Run: headless pygame with SDL's dummy video driver; simulated clock (each Clock.tick advances the game by its frame time, no real sleeping); random seed 0; keys injected as events and as key.get_pressed() state; mouse plan: one left click at the window centre at the start of phase 2, then a move to the lower-right quarter at the start of phase 3.
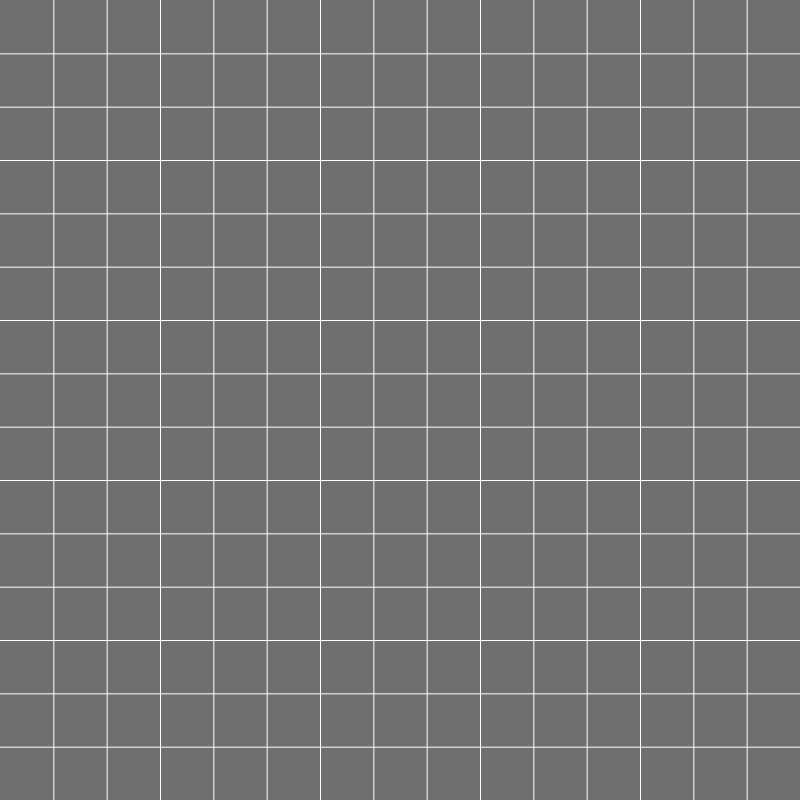
Frame 1 of 4 · flips 1–60 · no input
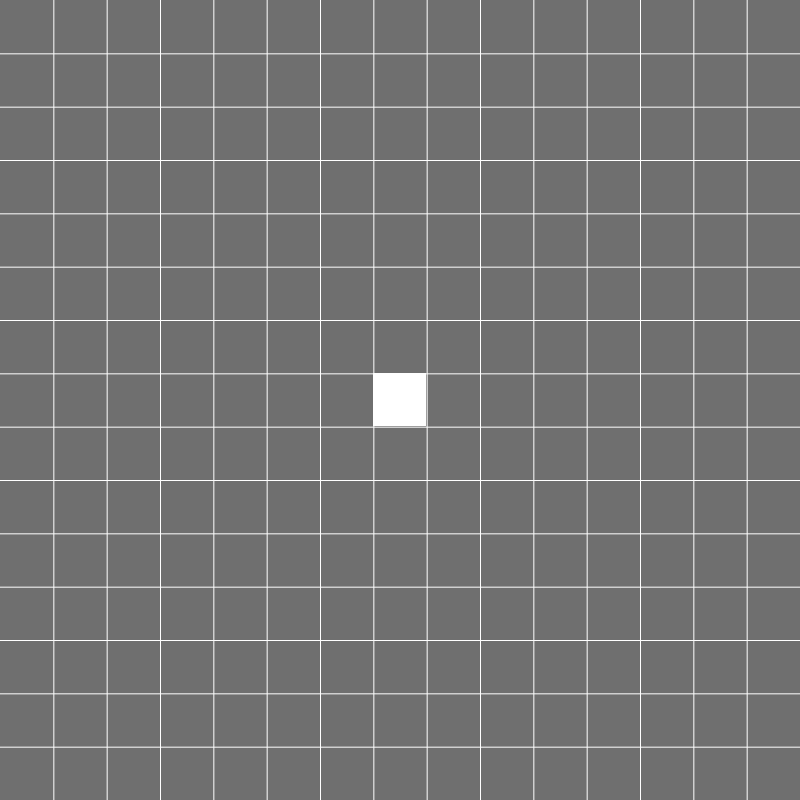
Frame 2 of 4 · flips 61–180 · clicked the window centre · tapped SPACE, RETURN · held RIGHT (→), D
Frame 3 of 4 · flips 181–300 · moved the mouse to the lower-right quarter · held DOWN (↓), S · screen unchanged from frame 2, image omitted
Frame 4 of 4 · flips 301–420 · held LEFT (←), A, UP (↑), W · screen unchanged from frame 3, image omitted

The pygame program that drew these frames:

import pygame
import sys
import time
import random
GREY=(111,111,111)
WHITE=(255,255,255)
RED = (255, 0, 0)
BLUE = (0, 0, 255)
screen_size = (800,800)
game_size=(15,15)
cube_height=screen_size[0]/game_size[0]
cube_width=screen_size[1]/game_size[1]
chess_vec1=[]
chess_vec2=[]
candidate_pos_list1=[]
candidate_pos_list2=[]
pos_dic={}
class one_pos():
	def __init__(self,pos_x,pos_y):
		self.pos_x=pos_x
		self.pos_y=pos_y
		self.occupied=0
		self.from_count=[[0,0,0,0,0,0,0,0],[0,0,0,0,0,0,0,0]]
		self.neighbor_pos=[(pos_x,pos_y+1),(pos_x+1,pos_y+1),(pos_x+1,pos_y),(pos_x+1,pos_y-1),(pos_x,pos_y-1),(pos_x-1,pos_y-1),(pos_x-1,pos_y),(pos_x-1,pos_y+1)]
	def occupy(self,occupied):
		self.occupied=occupied
		if self in candidate_pos_list1:
			candidate_pos_list1.remove(self)
		if self in candidate_pos_list2:
			candidate_pos_list2.remove(self)
		for i in range(len(self.neighbor_pos)):
			if self.neighbor_pos[i][0]>=0 and self.neighbor_pos[i][0]<game_size[0] and self.neighbor_pos[i][1]>=0 and self.neighbor_pos[i][1]<game_size[1]:
				count_sum=self.from_count[occupied-1][i]+self.from_count[occupied-1][(i+4)%8]+1
				if pos_dic[self.neighbor_pos[i]].occupied==0:
					pos_dic[self.neighbor_pos[i]].from_count[occupied-1][i]=count_sum
				if pos_dic[self.neighbor_pos[i]].occupied==occupied:
					dt_x=self.neighbor_pos[i][0]-self.pos_x
					dt_y=self.neighbor_pos[i][1]-self.pos_y
					for j in range(2,max(game_size[0],game_size[1])):
						temp_pos=(self.pos_x+j*dt_x,self.pos_y+j*dt_y)
						if temp_pos[0]<0 or temp_pos[0]>=game_size[0] or temp_pos[1]<0 or temp_pos[1]>=game_size[1]:
							break 
						if pos_dic[temp_pos].occupied==occupied:
							continue
						if pos_dic[temp_pos].occupied==0:							
							pos_dic[temp_pos].from_count[occupied-1][i]=count_sum
						break
		for i in range(4):
			if self.from_count[occupied-1][i]+self.from_count[occupied-1][(i+4)%8]>=4:
				return 1			
def draw_lines(screen):
	for i in range(1,game_size[0]):
		pygame.draw.aaline(screen, WHITE,(i*cube_height,0),(i*cube_height,screen_size[1]),5)
	for i in range(1,game_size[1]):
		pygame.draw.aaline(screen, WHITE,(0,i*cube_width),(screen_size[0],i*cube_width),5)
def draw_cubes(screen):
	for each in chess_vec1:
		pygame.draw.rect(screen,[255,255,255],[(each[1])*cube_width,(each[0])*cube_height,cube_width,cube_height],0)
	for each in chess_vec2:
		pygame.draw.rect(screen,[0,0,0],[(each[1])*cube_width,(each[0])*cube_height,cube_width,cube_height],0)
if __name__ == "__main__":
	for i in range(game_size[0]):
		for j in range(game_size[1]):
			a_pos=one_pos(i,j)
			pos_dic[(i,j)]=a_pos
	pygame.init()
	screen = pygame.display.set_mode(screen_size, 0, 32)
	pygame.display.set_caption("gobang")
	FPS=30
	clock = pygame.time.Clock()
	turn=0
	win_lab=0
	while True:
		clock.tick(FPS)
		if pygame.mouse.get_pressed()[0] and win_lab==0:
		#if pygame.mouse.get_pressed()[0]:
		#when you delete 'and win_lab==0' game won't end after someone win,so you can fullfill the screem for fun
			pos=pygame.mouse.get_pos()
			pos_=(int(pos[1]/cube_height),int(pos[0]/cube_width))
			if pos_dic[pos_].occupied==0:
				if turn==0:
					chess_vec1.append(pos_)
				if turn==1:
					chess_vec2.append(pos_)
				win_detect=pos_dic[pos_].occupy(turn+1)
				if win_detect==1:
					print('player',turn+1,' win')
					win_lab=1
				turn=(turn+1)%2
		screen.fill(GREY)
		draw_lines(screen)
		draw_cubes(screen)
		pygame.display.flip()
		for event in pygame.event.get():
			if event.type == pygame.QUIT:
				sys.exit()
